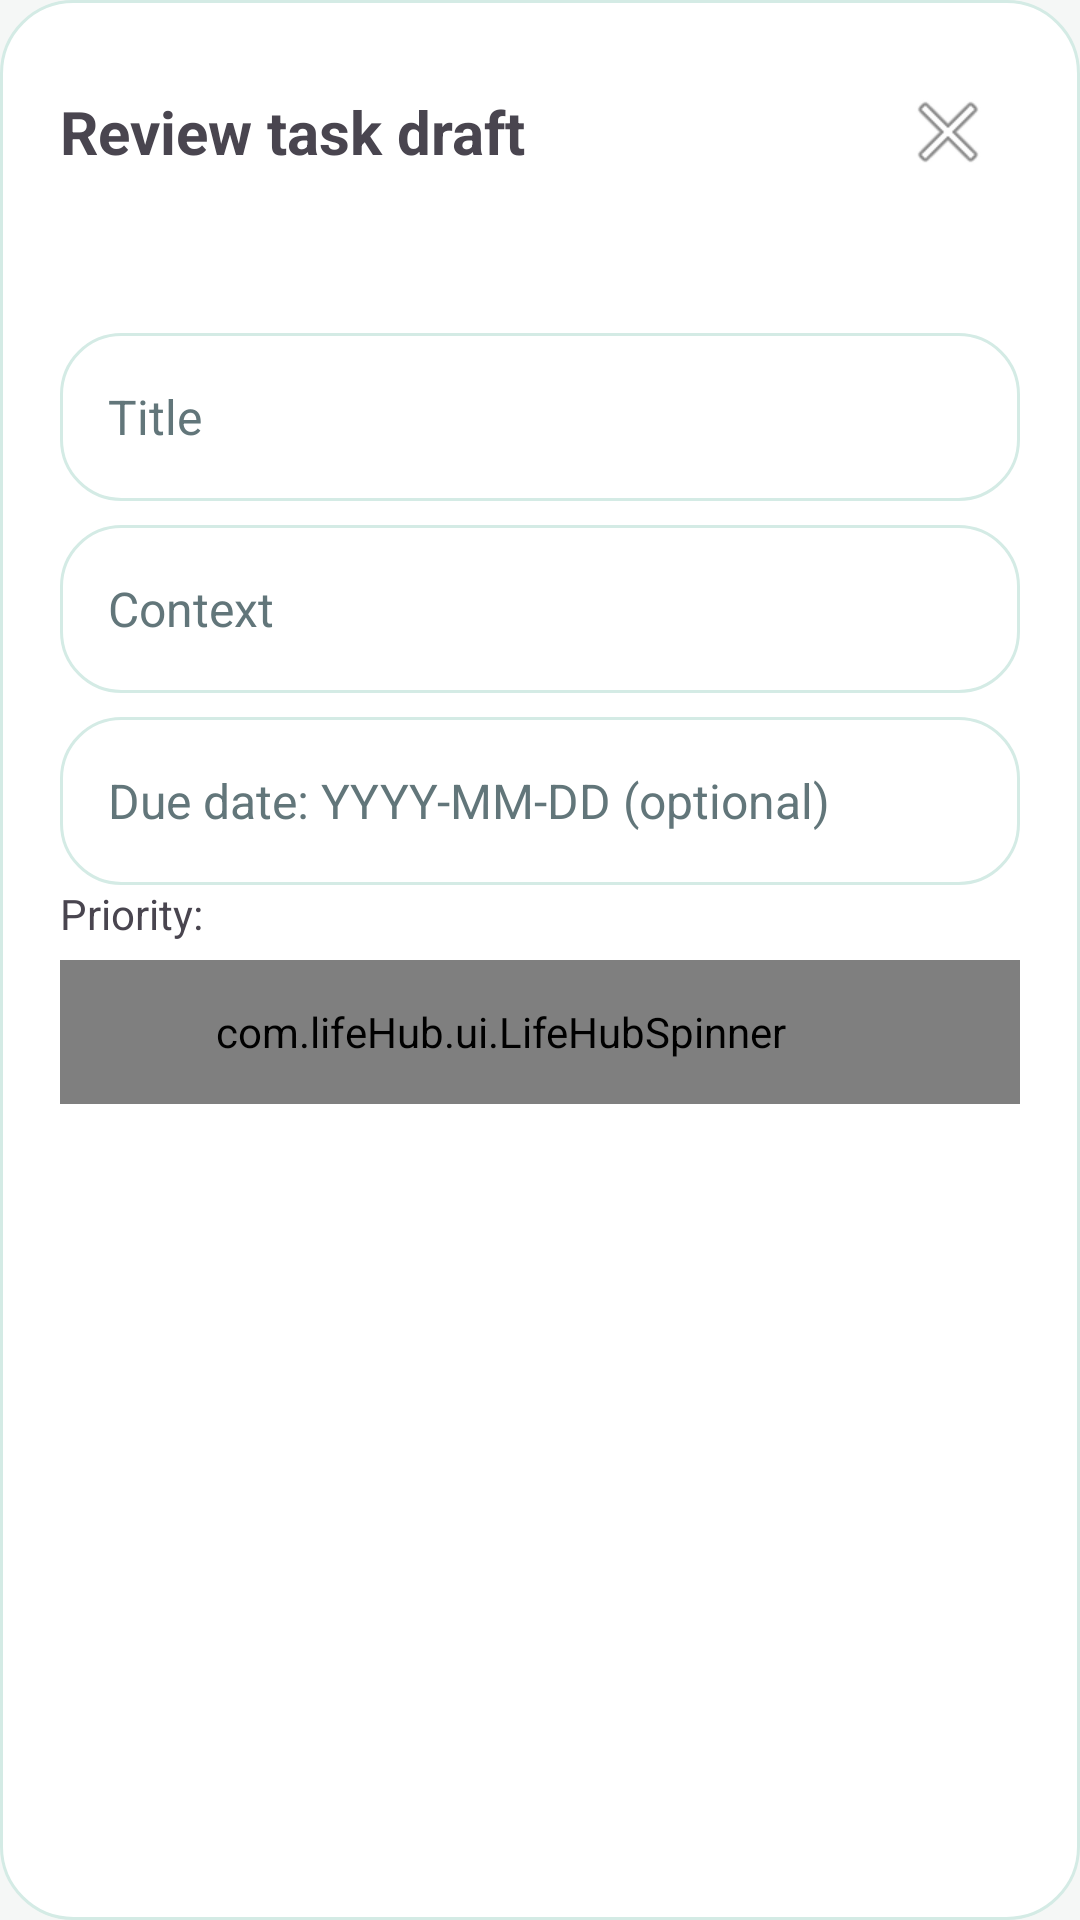

This screen was rendered from an Android layout file. Write that file and the resources it references.
<!-- AndroidManifest.xml: application theme Theme.LifeHub -->
<!-- res/layout/dialog_task_draft.xml -->
<?xml version='1.0' encoding='utf-8'?>
<ScrollView xmlns:android="http://schemas.android.com/apk/res/android" android:layout_width="match_parent" android:layout_height="wrap_content" android:background="@drawable/bg_surface">
    <LinearLayout android:id="@+id/draftPanel" android:layout_width="match_parent" android:layout_height="wrap_content" android:orientation="vertical" android:padding="20dp" android:visibility="visible">
        <LinearLayout android:layout_width="match_parent" android:layout_height="wrap_content" android:gravity="center_vertical">
            <TextView android:layout_width="0dp" android:layout_weight="1" android:layout_height="wrap_content" android:text="@string/ai_draft_heading" android:textSize="20sp" android:textStyle="bold" />
            <ImageButton android:id="@+id/btnCloseDraft" android:layout_width="48dp" android:layout_height="48dp" android:background="?attr/selectableItemBackgroundBorderless" android:src="@android:drawable/ic_menu_close_clear_cancel" android:contentDescription="@string/ai_close_draft" />
        </LinearLayout>
        <TextView android:id="@+id/draftContext" android:layout_width="match_parent" android:layout_height="wrap_content" android:paddingTop="8dp" android:paddingBottom="8dp" />
        <EditText android:id="@+id/editTitle" android:layout_width="match_parent" android:layout_height="wrap_content" android:hint="@string/memo_title" android:inputType="textCapSentences" android:maxLength="100" style="@style/Widget.LifeHub.Input" android:padding="16dp" android:background="@drawable/bg_input_surface" android:backgroundTint="@null" android:minHeight="56dp" android:textSize="16sp" android:layout_marginTop="8dp" />
        <EditText android:id="@+id/editNotes" android:layout_width="match_parent" android:layout_height="wrap_content" android:hint="@string/memo_content" android:inputType="textMultiLine" android:maxLength="2000" style="@style/Widget.LifeHub.Input" android:padding="16dp" android:background="@drawable/bg_input_surface" android:backgroundTint="@null" android:minHeight="56dp" android:textSize="16sp" android:layout_marginTop="8dp" />
        <EditText android:id="@+id/editDate" android:layout_width="match_parent" android:layout_height="wrap_content" android:hint="@string/ai_date_hint" android:inputType="text" android:singleLine="true" android:maxLength="10" style="@style/Widget.LifeHub.Input" android:padding="16dp" android:background="@drawable/bg_input_surface" android:backgroundTint="@null" android:minHeight="56dp" android:textSize="16sp" android:layout_marginTop="8dp" />
        <TextView android:layout_width="match_parent" android:layout_height="wrap_content" android:text="@string/priority_label" android:labelFor="@id/spinnerPriority" />
        <com.lifeHub.ui.LifeHubSpinner android:id="@+id/spinnerPriority" android:spinnerMode="dialog" android:prompt="@string/priority_label" android:layout_width="match_parent" android:layout_height="48dp" android:entries="@array/ai_priority_options" style="@style/Widget.LifeHub.Spinner" android:minHeight="52dp" android:layout_marginTop="6dp" />
        <TextView android:id="@+id/editorStatus" android:layout_width="match_parent" android:layout_height="wrap_content" android:accessibilityLiveRegion="polite" android:padding="8dp" />
        <Button android:id="@+id/btnConfirm" android:layout_width="match_parent" android:layout_height="wrap_content" android:text="@string/ai_confirm" style="@style/Widget.LifeHub.Button" android:textAllCaps="false" />
    </LinearLayout>
</ScrollView>
<!-- resources referenced by this layout -->
<resources>
  <string-array name="ai_priority_options">
      <item>Choose priority</item>
      <item>Normal / low</item>
      <item>Important / high</item>
      <item>Urgent</item>
    </string-array>
  <!-- drawable bg_input_surface (drawable) -->
  <?xml version="1.0" encoding="utf-8"?>
  <shape xmlns:android="http://schemas.android.com/apk/res/android">
      <solid android:color="@color/card_background"/>
      <corners android:radius="20dp"/>
      <stroke android:width="1dp" android:color="@color/brand_teal_light"/>
  </shape>
  <!-- drawable bg_surface (drawable) -->
  <shape xmlns:android="http://schemas.android.com/apk/res/android"><solid android:color="@color/card_background"/><corners android:radius="24dp"/><stroke android:width="1dp" android:color="@color/brand_teal_light"/></shape>
  <string name="ai_close_draft">Close draft</string>
  <string name="ai_confirm">Confirm and create</string>
  <string name="ai_date_hint">Due date: YYYY-MM-DD (optional)</string>
  <string name="ai_draft_heading">Review task draft</string>
  <string name="memo_content">Context</string>
  <string name="memo_title">Title</string>
  <string name="priority_label">Priority:</string>
  <style name="Widget.LifeHub.Button" parent="Widget.MaterialComponents.Button">
          <item name="cornerRadius">16dp</item>
          <item name="android:minHeight">54dp</item>
          <item name="android:textAllCaps">false</item>
          <item name="android:textSize">15sp</item>
          <item name="backgroundTint">@color/brand_teal_dark</item>
          <item name="android:textColor">@color/white</item>
      </style>
  <style name="Widget.LifeHub.Spinner" parent="Widget.AppCompat.Spinner">
          <item name="android:background">@drawable/bg_select_surface</item>
          <item name="android:minHeight">52dp</item>
          <item name="android:paddingStart">14dp</item>
          <item name="android:paddingEnd">40dp</item>
          <item name="android:spinnerMode">dialog</item>
      </style>
  <color name="card_background">#FFFFFFFF</color>
  <color name="brand_teal_light">#D4EBE5</color>
  <color name="brand_teal_dark">#166358</color>
  <color name="white">#FFFFFFFF</color>
  <color name="text_primary">#182D31</color>
  <color name="text_secondary">#62767A</color>
  <!-- drawable bg_select_surface (drawable) -->
  <layer-list xmlns:android="http://schemas.android.com/apk/res/android"><item android:drawable="@drawable/bg_input_surface"/><item android:drawable="@drawable/ic_lh_down" android:gravity="end|center_vertical" android:right="12dp" android:width="24dp" android:height="24dp"/></layer-list>
  <color name="brand_teal_very_light">#F5F7F6</color>
  <style name="ThemeOverlay.LifeHub.Dialog" parent="ThemeOverlay.Material3.MaterialAlertDialog">
          <item name="shapeAppearanceMediumComponent">@style/ShapeAppearance.LifeHub.Dialog</item>
      </style>
  <color name="background">#F5F7F6</color>
  <style name="Theme.LifeHub.DatePicker" parent="android:style/Theme.Material.Light.Dialog.Alert">
      <item name="android:colorAccent">@color/brand_teal_dark</item>
      <item name="android:colorControlActivated">@color/brand_teal_dark</item>
      <item name="android:textColorPrimary">@color/text_primary</item>
    </style>
  <!-- drawable ic_lh_down (drawable) -->
  <vector xmlns:android="http://schemas.android.com/apk/res/android" android:width="24dp" android:height="24dp" android:viewportWidth="24" android:viewportHeight="24"><path android:pathData="M6,9 L12,15 L18,9" android:strokeColor="@color/text_secondary" android:strokeWidth="1.7" android:strokeLineCap="round" android:strokeLineJoin="round" android:fillColor="@android:color/transparent"/></vector>
  <style name="ShapeAppearance.LifeHub.Dialog" parent="ShapeAppearance.Material3.Corner.Large">
          <item name="cornerSize">24dp</item>
      </style>
</resources>
